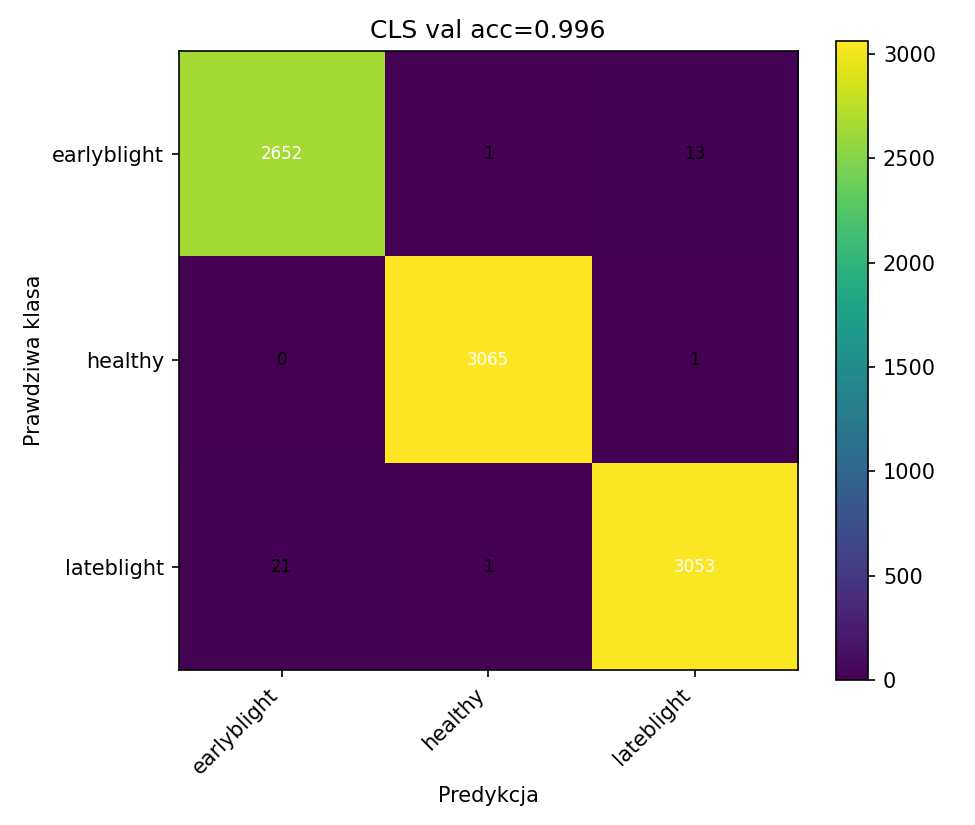

The table this chart was drawn from, first rows:
2652, 1, 13
0, 3065, 1
21, 1, 3053
